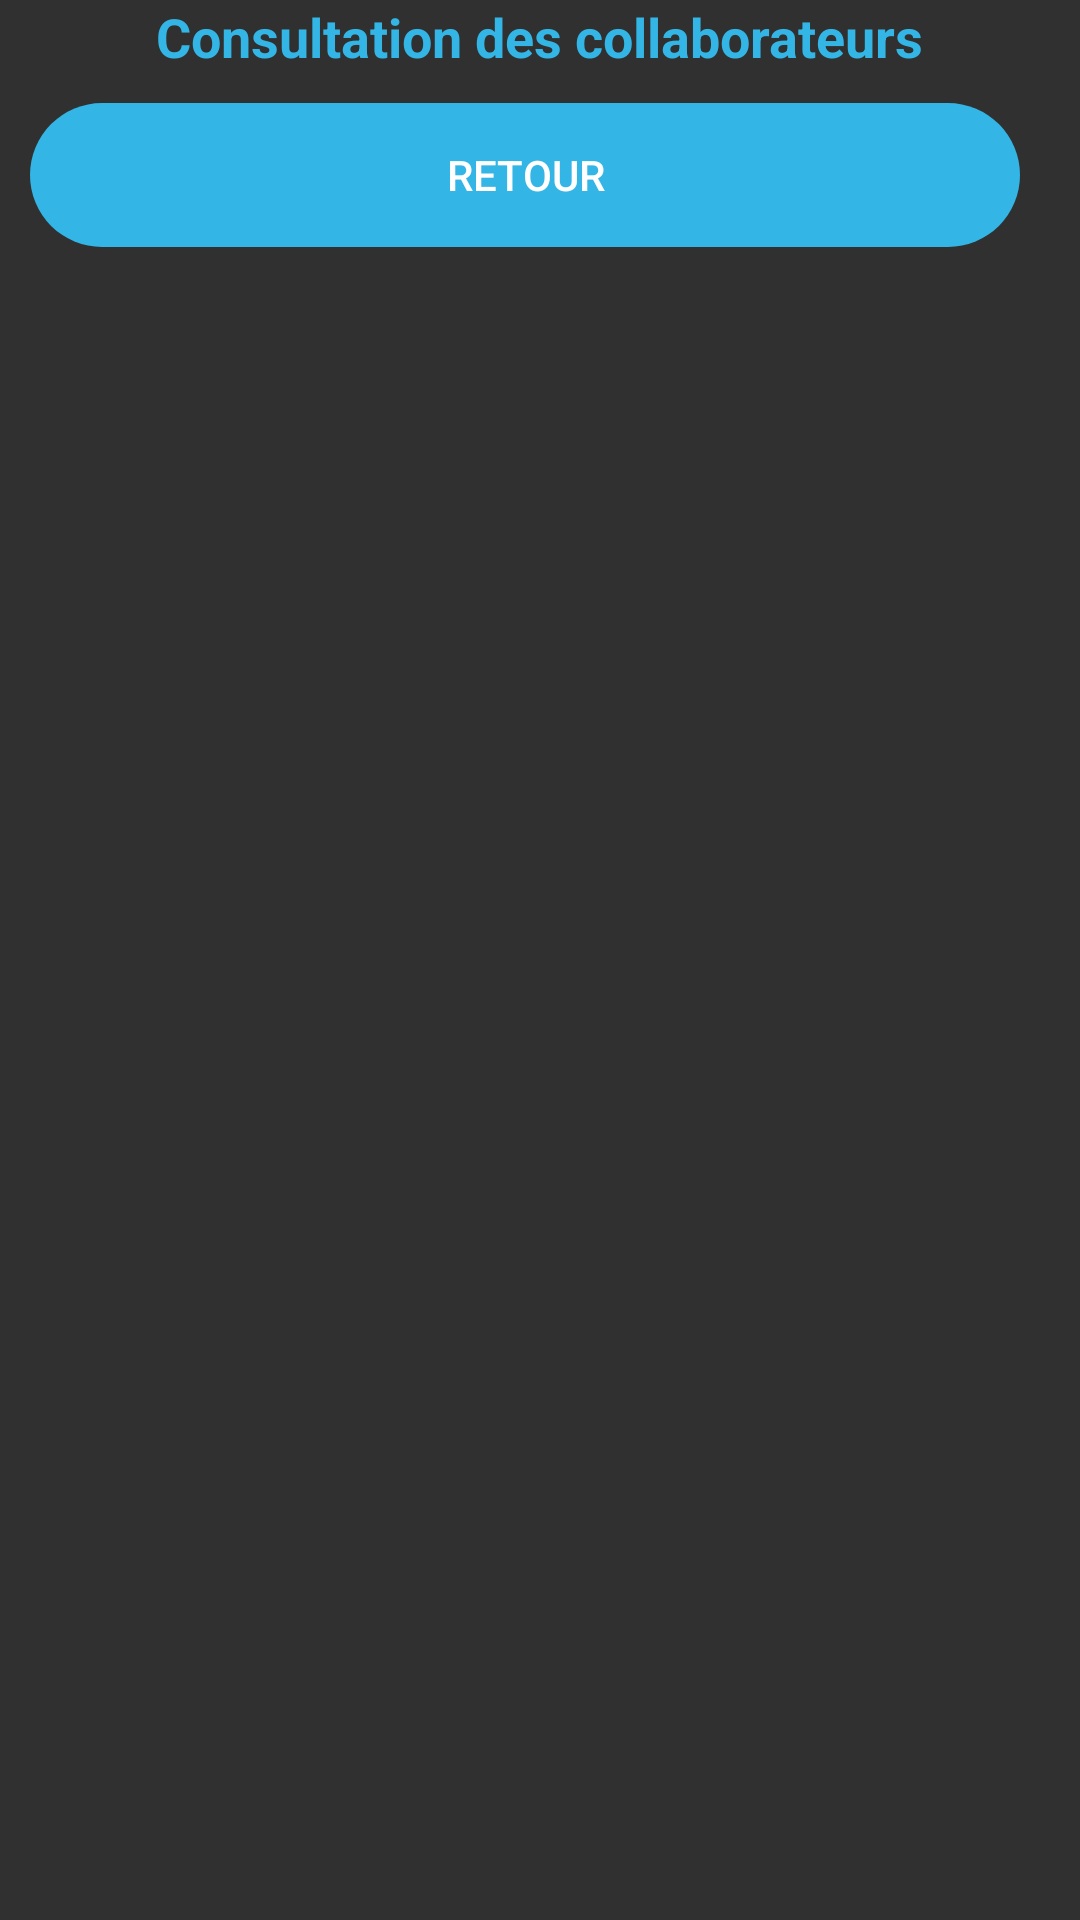

Layout XML and referenced resources for this Android screen:
<!-- AndroidManifest.xml: application theme AppDark -->
<!-- res/layout/content_collaborateur_activity.xml -->
<?xml version="1.0" encoding="utf-8"?>
<RelativeLayout xmlns:android="http://schemas.android.com/apk/res/android"
    xmlns:tools="http://schemas.android.com/tools"
    android:orientation="vertical"
    android:id="@+id/activity_content_collaborateur"
    android:layout_width="match_parent"
    android:layout_height="match_parent"
    tools:context="bts.sio.compterendu.PanelActivity">
    <TextView
        android:id="@+id/ConsulterCollab"
        android:layout_width="wrap_content"
        android:layout_height="wrap_content"
        android:layout_alignParentTop="true"
        android:layout_centerHorizontal="true"
        android:text="@string/ConsulterCollab"
        android:textAllCaps="false"
        android:textColor="@android:color/holo_blue_light"
        android:textSize="18sp"
        android:textStyle="normal|bold" />
    <LinearLayout
        android:id="@+id/action_layout"
        android:layout_width="match_parent"
        android:layout_height="wrap_content"
        android:layout_below="@+id/ConsulterCollab"
        android:orientation="horizontal"
        android:padding="10dp">

        <Button
            android:id="@+id/btn_retour"
            android:layout_width="0dp"
            android:layout_height="wrap_content"
            android:layout_weight="1"
            android:background="@android:drawable/toast_frame"
            android:backgroundTint="@android:color/holo_blue_light"
            android:layout_marginRight="10dp"
            android:text="@string/retour" />
    </LinearLayout>
    <android.support.v7.widget.RecyclerView
        android:id="@+id/collabList_recycler_view"
        android:layout_width="match_parent"
        android:layout_height="match_parent"
        android:layout_below="@+id/action_layout"
        android:layout_marginTop="30dp" />

</RelativeLayout>
<!-- resources referenced by this layout -->
<resources>
  <string name="ConsulterCollab">Consultation des collaborateurs</string>
  <string name="retour">Retour</string>
  <style name="AppDark" parent="Base.V7.Theme.AppCompat">
          
      </style>
</resources>
